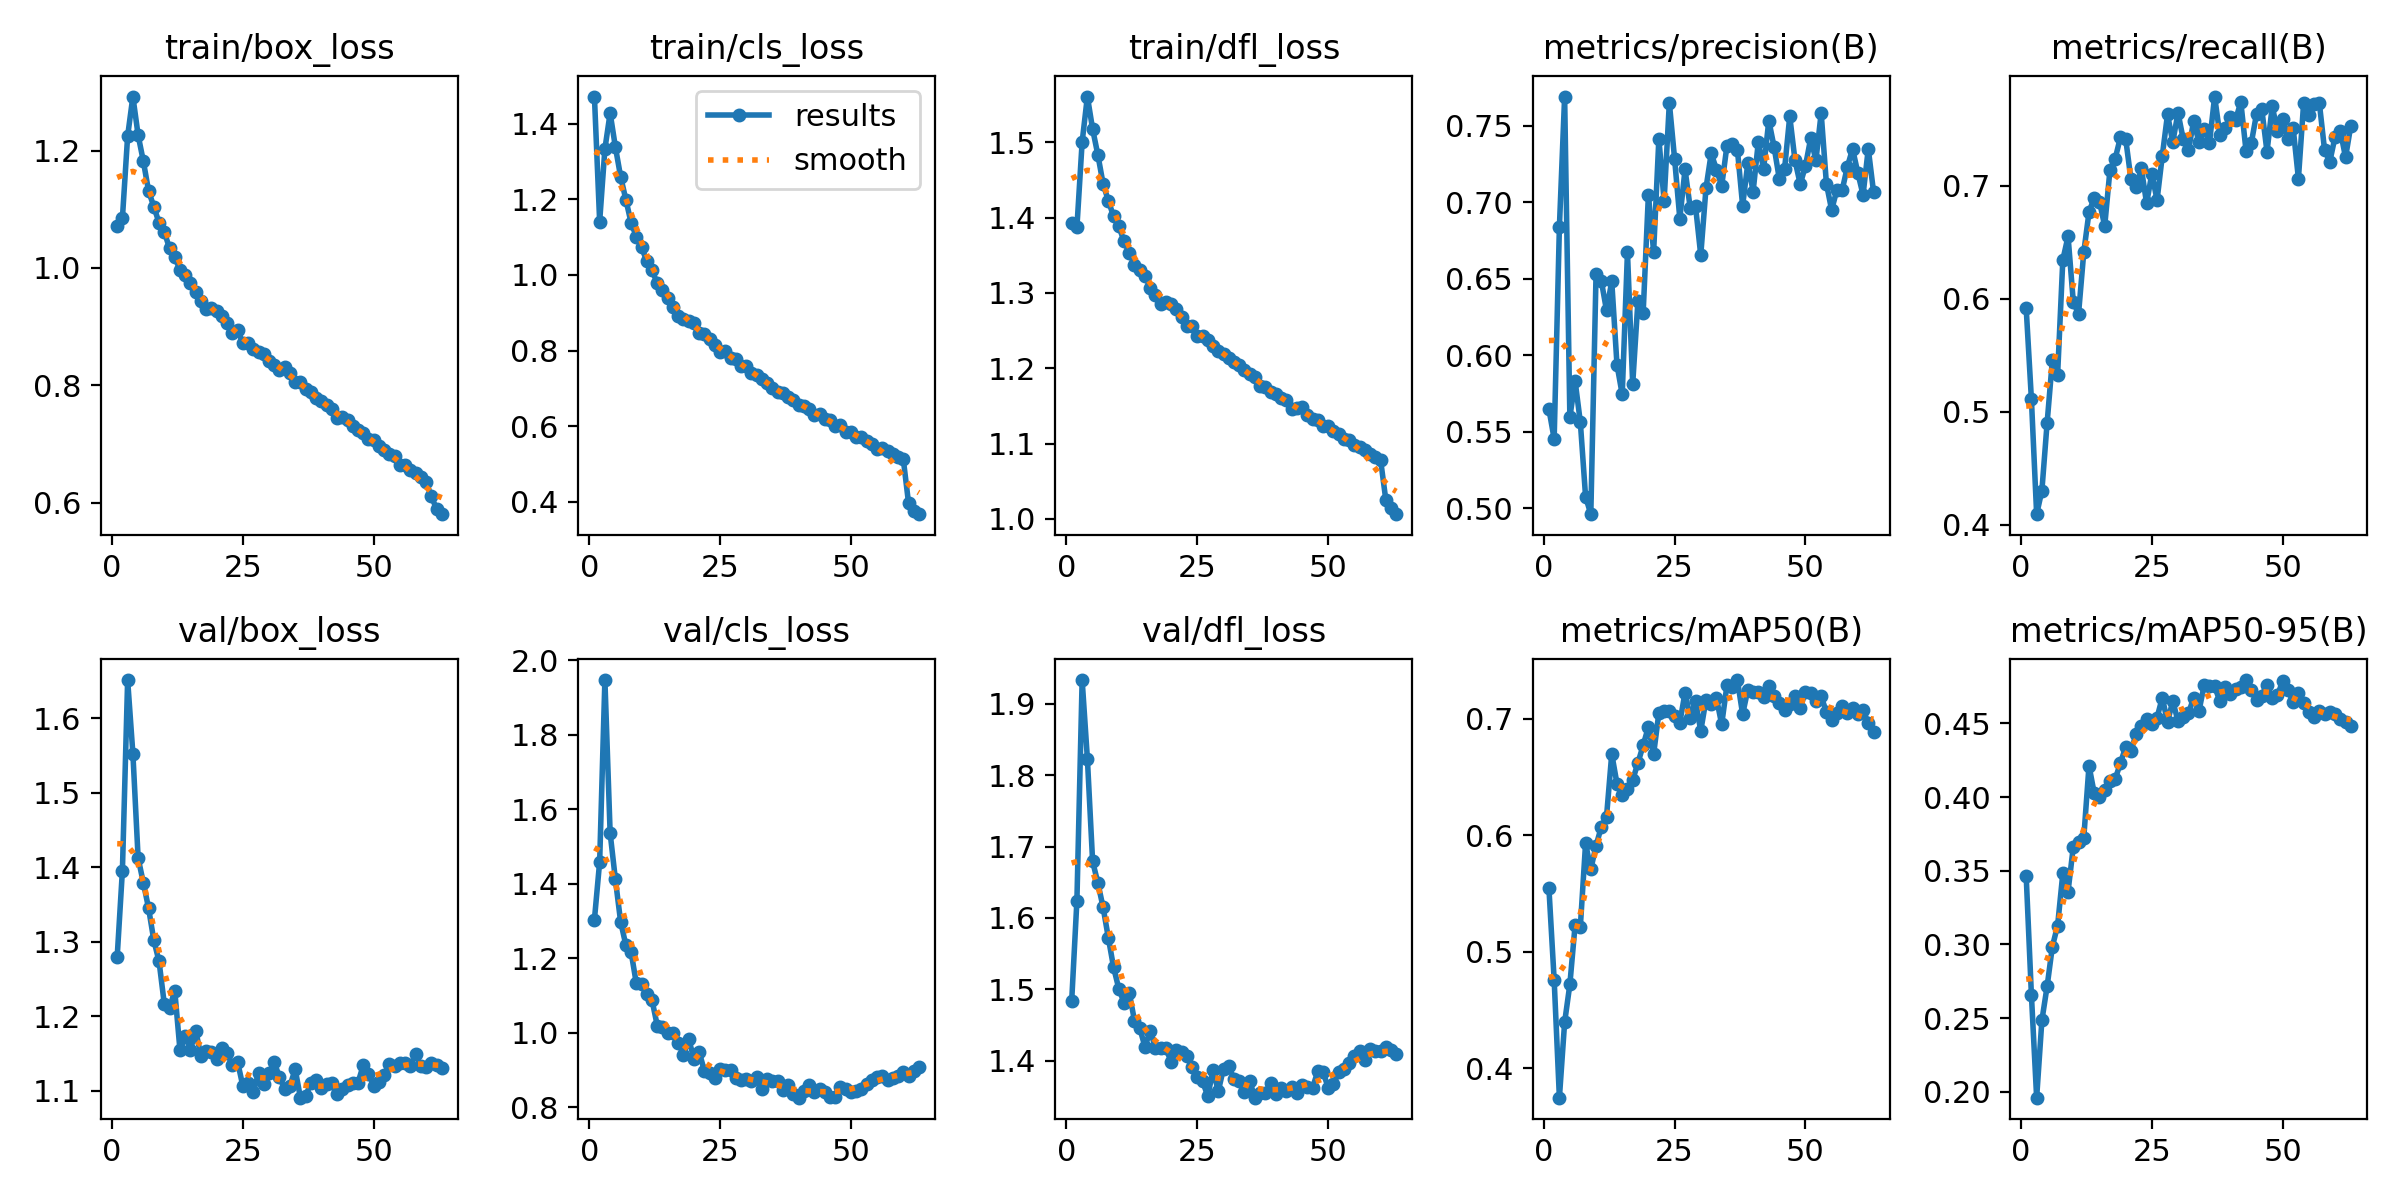

The data file committed next to this chart (first rows):
epoch, time, train/box_loss, train/cls_loss, train/dfl_loss, metrics/precision(B), metrics/recall(B), metrics/mAP50(B), metrics/mAP50-95(B), val/box_loss, val/cls_loss, val/dfl_loss, lr/pg0, lr/pg1, lr/pg2
1, 157.7, 1.071, 1.472, 1.393, 0.5648, 0.5919, 0.5545, 0.3465, 1.279, 1.304, 1.483, 0.003328, 0.003328, 0.003328
2, 317.7, 1.085, 1.142, 1.387, 0.5454, 0.5111, 0.4758, 0.2657, 1.395, 1.459, 1.624, 0.006567, 0.006567, 0.006567
3, 478.4, 1.225, 1.334, 1.501, 0.6837, 0.4094, 0.3745, 0.196, 1.651, 1.947, 1.933, 0.009712, 0.009712, 0.009712
4, 640.7, 1.292, 1.429, 1.561, 0.769, 0.4302, 0.4393, 0.2484, 1.552, 1.537, 1.823, 0.009576, 0.009576, 0.009576
5, 792.8, 1.226, 1.339, 1.518, 0.5596, 0.4902, 0.4719, 0.2715, 1.412, 1.413, 1.679, 0.009434, 0.009434, 0.009434
6, 935.4, 1.182, 1.26, 1.483, 0.5833, 0.5455, 0.5229, 0.2984, 1.379, 1.299, 1.649, 0.009293, 0.009293, 0.009293
7, 1081, 1.131, 1.2, 1.445, 0.5563, 0.5324, 0.5214, 0.3127, 1.345, 1.236, 1.615, 0.009151, 0.009151, 0.009151
8, 1228, 1.104, 1.139, 1.422, 0.5077, 0.6345, 0.593, 0.3482, 1.302, 1.218, 1.572, 0.00901, 0.00901, 0.00901
9, 1375, 1.077, 1.102, 1.402, 0.4962, 0.6553, 0.5709, 0.3359, 1.273, 1.133, 1.531, 0.008869, 0.008869, 0.008869
10, 147.4, 1.061, 1.073, 1.389, 0.6528, 0.5974, 0.591, 0.3663, 1.216, 1.132, 1.501, 0.008727, 0.008727, 0.008727
11, 292, 1.033, 1.037, 1.368, 0.6488, 0.5866, 0.6072, 0.3693, 1.211, 1.105, 1.481, 0.008586, 0.008586, 0.008586
12, 437.8, 1.019, 1.012, 1.353, 0.6293, 0.6412, 0.6159, 0.3723, 1.234, 1.088, 1.495, 0.008444, 0.008444, 0.008444
13, 584.6, 0.996, 0.9786, 1.337, 0.6482, 0.6767, 0.6699, 0.4213, 1.154, 1.02, 1.456, 0.008303, 0.008303, 0.008303
14, 733.6, 0.9881, 0.9595, 1.33, 0.5938, 0.6896, 0.6443, 0.4026, 1.173, 1.017, 1.446, 0.008161, 0.008161, 0.008161
15, 883.5, 0.9738, 0.9384, 1.323, 0.5744, 0.6862, 0.6345, 0.4, 1.155, 0.9997, 1.419, 0.00802, 0.00802, 0.00802
16, 1029, 0.9582, 0.9159, 1.307, 0.6673, 0.6645, 0.64, 0.4047, 1.181, 1.001, 1.442, 0.007879, 0.007879, 0.007879
17, 1176, 0.9438, 0.8922, 1.297, 0.5811, 0.7139, 0.6475, 0.4112, 1.146, 0.9739, 1.418, 0.007737, 0.007737, 0.007737
18, 1326, 0.9296, 0.8829, 1.286, 0.6355, 0.7241, 0.6622, 0.4123, 1.152, 0.942, 1.417, 0.007596, 0.007596, 0.007596
19, 1476, 0.9319, 0.878, 1.289, 0.6278, 0.7429, 0.6773, 0.4231, 1.152, 0.9839, 1.417, 0.007454, 0.007454, 0.007454
20, 1623, 0.9266, 0.8719, 1.286, 0.7048, 0.7419, 0.6933, 0.434, 1.143, 0.9312, 1.399, 0.007313, 0.007313, 0.007313
21, 1773, 0.9178, 0.8473, 1.279, 0.6677, 0.7063, 0.6699, 0.4313, 1.157, 0.9496, 1.415, 0.007171, 0.007171, 0.007171
22, 1923, 0.9061, 0.8449, 1.268, 0.7415, 0.6987, 0.7052, 0.4427, 1.15, 0.8982, 1.412, 0.00703, 0.00703, 0.00703
23, 2067, 0.8888, 0.8302, 1.256, 0.7007, 0.7156, 0.707, 0.4481, 1.134, 0.8931, 1.407, 0.006889, 0.006889, 0.006889
24, 2218, 0.8937, 0.8152, 1.256, 0.7649, 0.6846, 0.7068, 0.453, 1.139, 0.8799, 1.391, 0.006747, 0.006747, 0.006747
25, 2368, 0.8723, 0.7951, 1.242, 0.7285, 0.7108, 0.7029, 0.4495, 1.106, 0.9044, 1.377, 0.006606, 0.006606, 0.006606
26, 2516, 0.8723, 0.7987, 1.243, 0.6893, 0.6875, 0.6968, 0.454, 1.11, 0.9003, 1.371, 0.006464, 0.006464, 0.006464
27, 2665, 0.8623, 0.781, 1.238, 0.7213, 0.7267, 0.7227, 0.4676, 1.098, 0.8995, 1.35, 0.006323, 0.006323, 0.006323
28, 2813, 0.8573, 0.777, 1.23, 0.6959, 0.7634, 0.7008, 0.4508, 1.124, 0.8786, 1.387, 0.006181, 0.006181, 0.006181
29, 2960, 0.8526, 0.7602, 1.223, 0.6975, 0.7386, 0.7156, 0.4653, 1.109, 0.8747, 1.357, 0.00604, 0.00604, 0.00604
30, 3107, 0.8406, 0.7585, 1.219, 0.6653, 0.7648, 0.6897, 0.4515, 1.123, 0.8763, 1.389, 0.005899, 0.005899, 0.005899
31, 3260, 0.8345, 0.7415, 1.213, 0.7091, 0.7412, 0.7165, 0.4547, 1.138, 0.8708, 1.393, 0.005757, 0.005757, 0.005757
32, 3480, 0.8259, 0.7343, 1.208, 0.7319, 0.7316, 0.7126, 0.4569, 1.118, 0.8825, 1.374, 0.005616, 0.005616, 0.005616
33, 3671, 0.8304, 0.7245, 1.204, 0.7213, 0.7577, 0.7178, 0.4676, 1.102, 0.8486, 1.371, 0.005474, 0.005474, 0.005474
34, 3865, 0.8214, 0.714, 1.198, 0.7106, 0.7385, 0.6954, 0.4583, 1.106, 0.8773, 1.356, 0.005333, 0.005333, 0.005333
35, 4056, 0.8061, 0.7014, 1.192, 0.7368, 0.7503, 0.7289, 0.476, 1.129, 0.871, 1.371, 0.005191, 0.005191, 0.005191
36, 4251, 0.8054, 0.6916, 1.188, 0.7383, 0.7377, 0.7277, 0.4754, 1.09, 0.8709, 1.348, 0.00505, 0.00505, 0.00505
37, 4452, 0.7938, 0.6869, 1.177, 0.7343, 0.7791, 0.7334, 0.4753, 1.093, 0.8458, 1.355, 0.004909, 0.004909, 0.004909
38, 4635, 0.788, 0.6758, 1.175, 0.6977, 0.745, 0.704, 0.465, 1.11, 0.8592, 1.355, 0.004767, 0.004767, 0.004767
39, 4775, 0.7789, 0.6703, 1.169, 0.7258, 0.7509, 0.7253, 0.4747, 1.114, 0.8357, 1.369, 0.004626, 0.004626, 0.004626
40, 161.2, 0.7734, 0.6562, 1.166, 0.7069, 0.7611, 0.7232, 0.4698, 1.103, 0.8263, 1.353, 0.004484, 0.004484, 0.004484
41, 310.2, 0.7668, 0.653, 1.161, 0.7394, 0.7588, 0.7233, 0.4733, 1.109, 0.8451, 1.361, 0.004343, 0.004343, 0.004343
42, 450.8, 0.7592, 0.6461, 1.157, 0.7216, 0.7741, 0.7185, 0.475, 1.109, 0.8597, 1.358, 0.004201, 0.004201, 0.004201
43, 591.6, 0.7441, 0.6306, 1.146, 0.7533, 0.7308, 0.728, 0.4795, 1.095, 0.8408, 1.364, 0.00406, 0.00406, 0.00406
44, 733.4, 0.7452, 0.6326, 1.147, 0.7362, 0.7379, 0.7198, 0.4726, 1.102, 0.8491, 1.355, 0.003919, 0.003919, 0.003919
45, 874.9, 0.7404, 0.6196, 1.149, 0.7153, 0.7638, 0.7133, 0.4656, 1.107, 0.8425, 1.366, 0.003777, 0.003777, 0.003777
46, 1017, 0.7307, 0.617, 1.138, 0.7214, 0.768, 0.7076, 0.469, 1.11, 0.8274, 1.363, 0.003636, 0.003636, 0.003636
47, 1158, 0.7232, 0.599, 1.133, 0.7561, 0.7303, 0.7129, 0.4762, 1.111, 0.8276, 1.362, 0.003494, 0.003494, 0.003494
48, 1300, 0.7192, 0.6032, 1.132, 0.7273, 0.7704, 0.7195, 0.4671, 1.134, 0.8539, 1.385, 0.003353, 0.003353, 0.003353
49, 1441, 0.709, 0.5851, 1.123, 0.7117, 0.7486, 0.7092, 0.4691, 1.123, 0.8502, 1.384, 0.003211, 0.003211, 0.003211
50, 1583, 0.7069, 0.5855, 1.123, 0.7236, 0.759, 0.7236, 0.4788, 1.106, 0.8408, 1.362, 0.00307, 0.00307, 0.00307
51, 1724, 0.6959, 0.5713, 1.117, 0.7417, 0.7414, 0.7224, 0.4727, 1.111, 0.8442, 1.367, 0.002929, 0.002929, 0.002929
52, 1866, 0.6893, 0.5719, 1.112, 0.7274, 0.7511, 0.7158, 0.4645, 1.121, 0.8503, 1.384, 0.002787, 0.002787, 0.002787
53, 2007, 0.6824, 0.5607, 1.106, 0.7581, 0.7065, 0.7193, 0.4707, 1.135, 0.8625, 1.389, 0.002646, 0.002646, 0.002646
54, 2148, 0.6787, 0.5536, 1.104, 0.7121, 0.7736, 0.706, 0.4638, 1.133, 0.8745, 1.397, 0.002504, 0.002504, 0.002504
55, 2289, 0.6648, 0.5402, 1.098, 0.6949, 0.7628, 0.6993, 0.4578, 1.138, 0.8816, 1.407, 0.002363, 0.002363, 0.002363
56, 2429, 0.6638, 0.5411, 1.095, 0.708, 0.7723, 0.7055, 0.4543, 1.137, 0.8838, 1.413, 0.002221, 0.002221, 0.002221
57, 2569, 0.6554, 0.5342, 1.091, 0.7077, 0.7733, 0.7108, 0.4587, 1.133, 0.8748, 1.401, 0.00208, 0.00208, 0.00208
58, 2709, 0.6508, 0.526, 1.086, 0.723, 0.7316, 0.7052, 0.4561, 1.149, 0.8804, 1.417, 0.001939, 0.001939, 0.001939
59, 2850, 0.6441, 0.5184, 1.082, 0.7348, 0.7216, 0.7097, 0.458, 1.133, 0.8834, 1.413, 0.001797, 0.001797, 0.001797
60, 2990, 0.6349, 0.5119, 1.078, 0.7191, 0.7435, 0.7041, 0.4565, 1.132, 0.8962, 1.413, 0.001656, 0.001656, 0.001656
... 3 more rows
